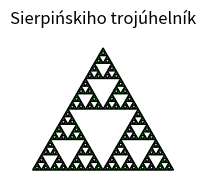

Recreate this plot in Python.
# nakreslete Sierpinskeho trojuhelnik

import matplotlib.pyplot as mal
import numpy as np

def sier(x, y, velikost, hloubka):
    # Podmínka pro zastavení rekurze
    # hloubka - pocet rekurzi
    if hloubka == 0:
        # Vykreslení trojúhelníku, když dosáhneme požadované hloubky
        uhel = np.array([[x, y], 
                             [x + velikost, y], 
                             [x + velikost / 2, y + np.sqrt(3) * velikost / 2], 
                             [x, y]])  # Vytvoření trojúhelníku
        mal.fill(uhel[:, 0], uhel[:, 1], color="green", edgecolor="black")  # Vykreslení trojúhelníku
    else:
        # Rekurzivní volání pro 3 menší trojúhelníky
        sier(x, y, velikost / 2, hloubka - 1)  # Levý dolni trojúhelník
        sier(x + velikost / 2, y, velikost / 2, hloubka - 1)  # Pravý dolni trojúhelník
        sier(x + velikost / 4, y + np.sqrt(3) * velikost / 4, velikost / 2, hloubka - 1)  # Horní trojúhelník

# Nastavení parametrů grafu
mal.figure(figsize=(2, 2))
mal.title("Sierpińskiho trojúhelník")

# Počáteční parametry: počáteční bod (x, y), velikost trojúhelníku a hloubka rekurze
sier(0, 0, 100, 5)

# Úprava zobrazení grafu
mal.axis('equal')  # Zajištění správného poměru os
mal.axis('off')    # Skrytí os
mal.show()
